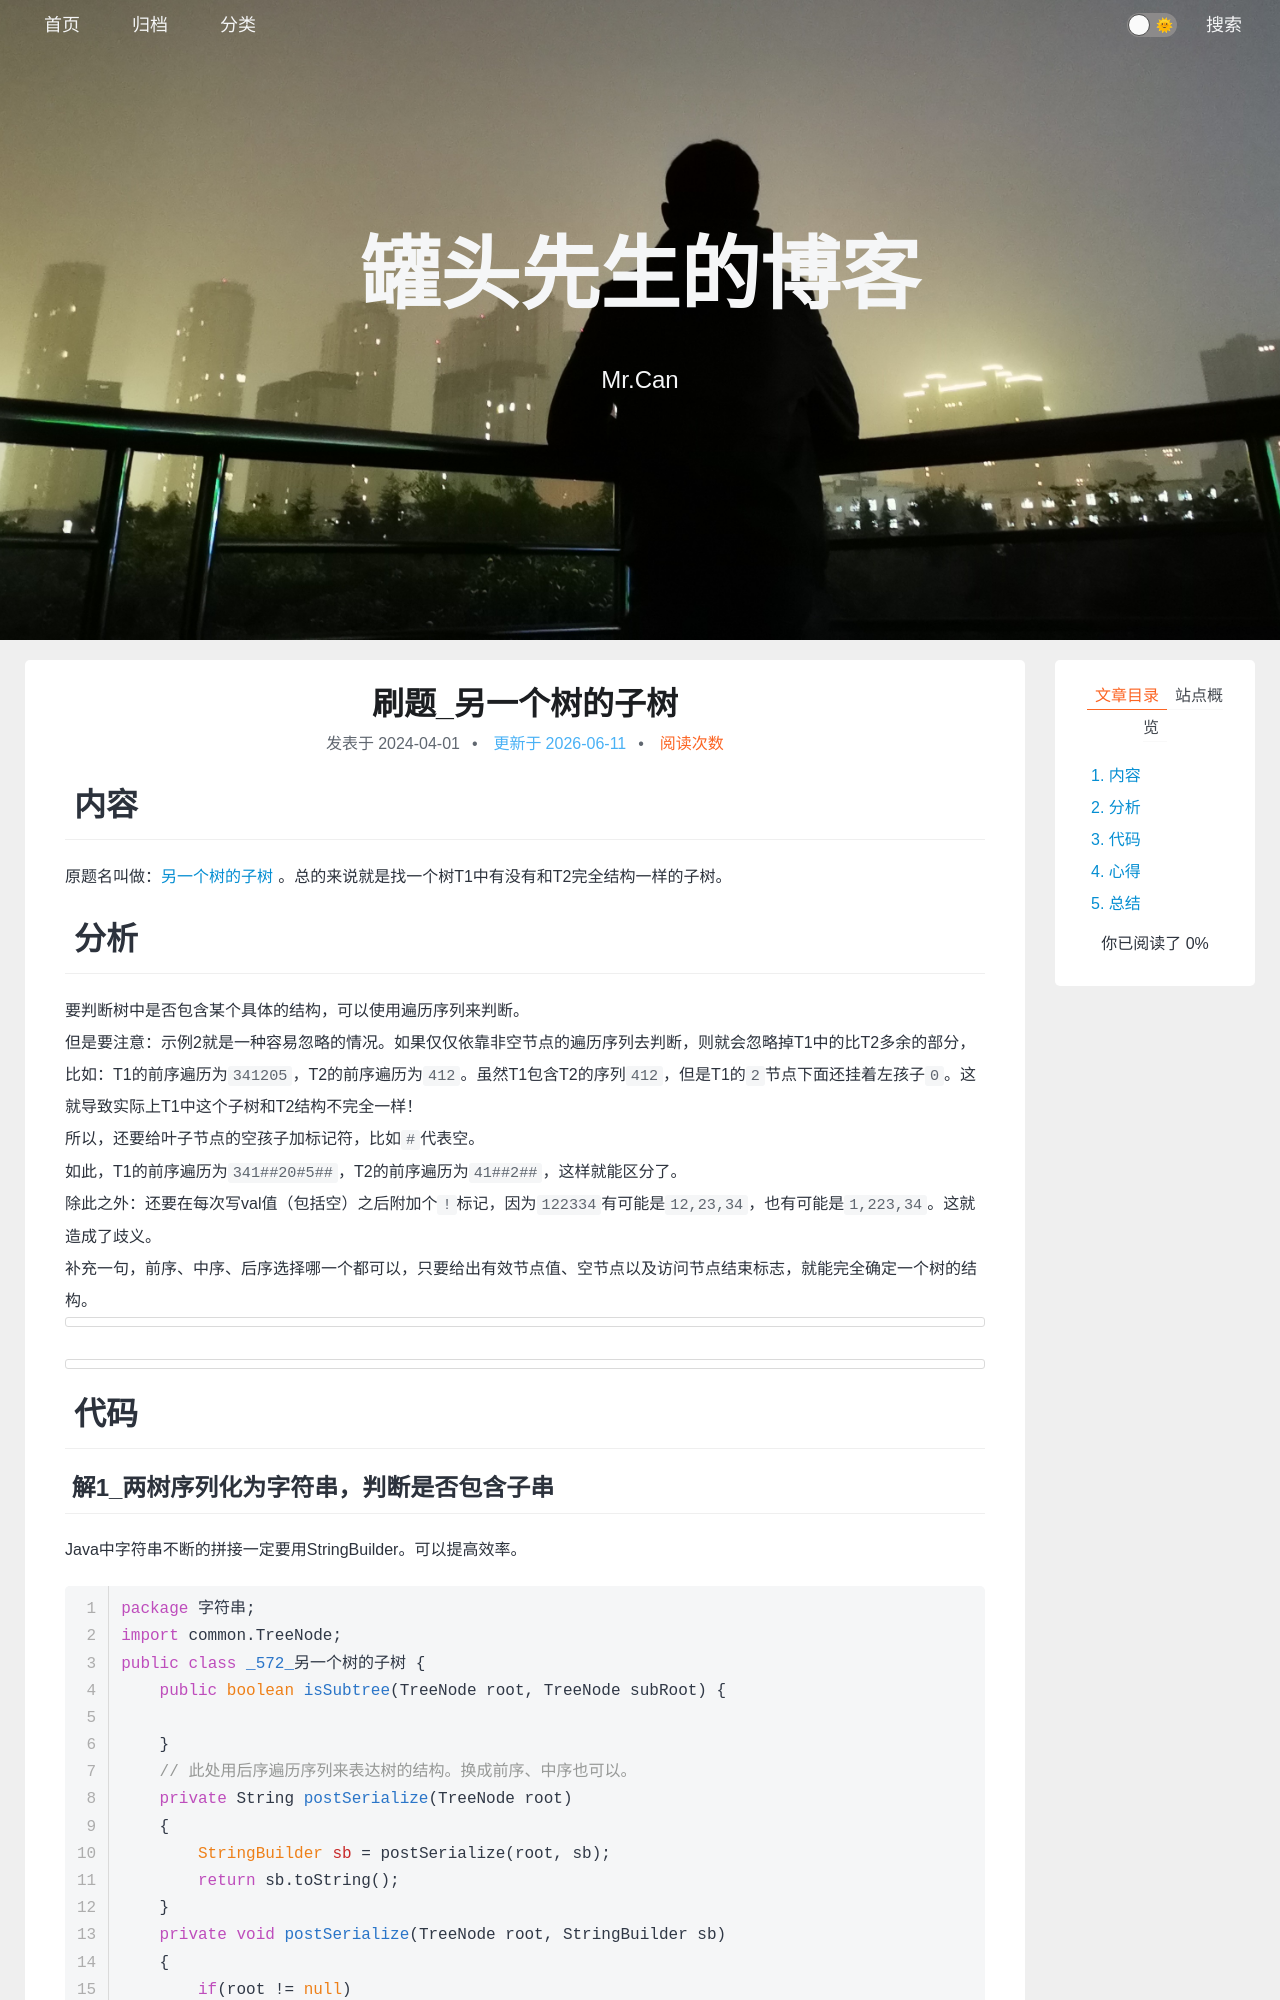

repository: xing-cg/xing-cg.github.io · page: 算法/刷题_另一个树的子树/index.html · generator: jekyll

---
title: 刷题_另一个树的子树
typora-root-url: ../..
categories:
  - - 算法
    - 刷题
tags: 
date: 2024/4/1
updated: 
comments: 
published:
---
# 内容

原题名叫做：[另一个树的子树](https://leetcode.cn/problems/subtree-of-another-tree/description/)。总的来说就是找一个树T1中有没有和T2完全结构一样的子树。
# 分析

要判断树中是否包含某个具体的结构，可以使用遍历序列来判断。
但是要注意：示例2就是一种容易忽略的情况。如果仅仅依靠非空节点的遍历序列去判断，则就会忽略掉T1中的比T2多余的部分，比如：T1的前序遍历为`341205`，T2的前序遍历为`412`。虽然T1包含T2的序列`412`，但是T1的`2`节点下面还挂着左孩子`0`。这就导致实际上T1中这个子树和T2结构不完全一样！
所以，还要给叶子节点的空孩子加标记符，比如`#`代表空。
如此，T1的前序遍历为`341##20#5##`，T2的前序遍历为`41##2##`，这样就能区分了。
除此之外：还要在每次写val值（包括空）之后附加个`!`标记，因为`122334`有可能是`12,23,34`，也有可能是`1,223,34`。这就造成了歧义。
补充一句，前序、中序、后序选择哪一个都可以，只要给出有效节点值、空节点以及访问节点结束标志，就能完全确定一个树的结构。
![](../../images/刷题_另一个树的子树/image-20240331050434535.png)
![](../../images/刷题_另一个树的子树/image-20240331050449419.png)
# 代码
